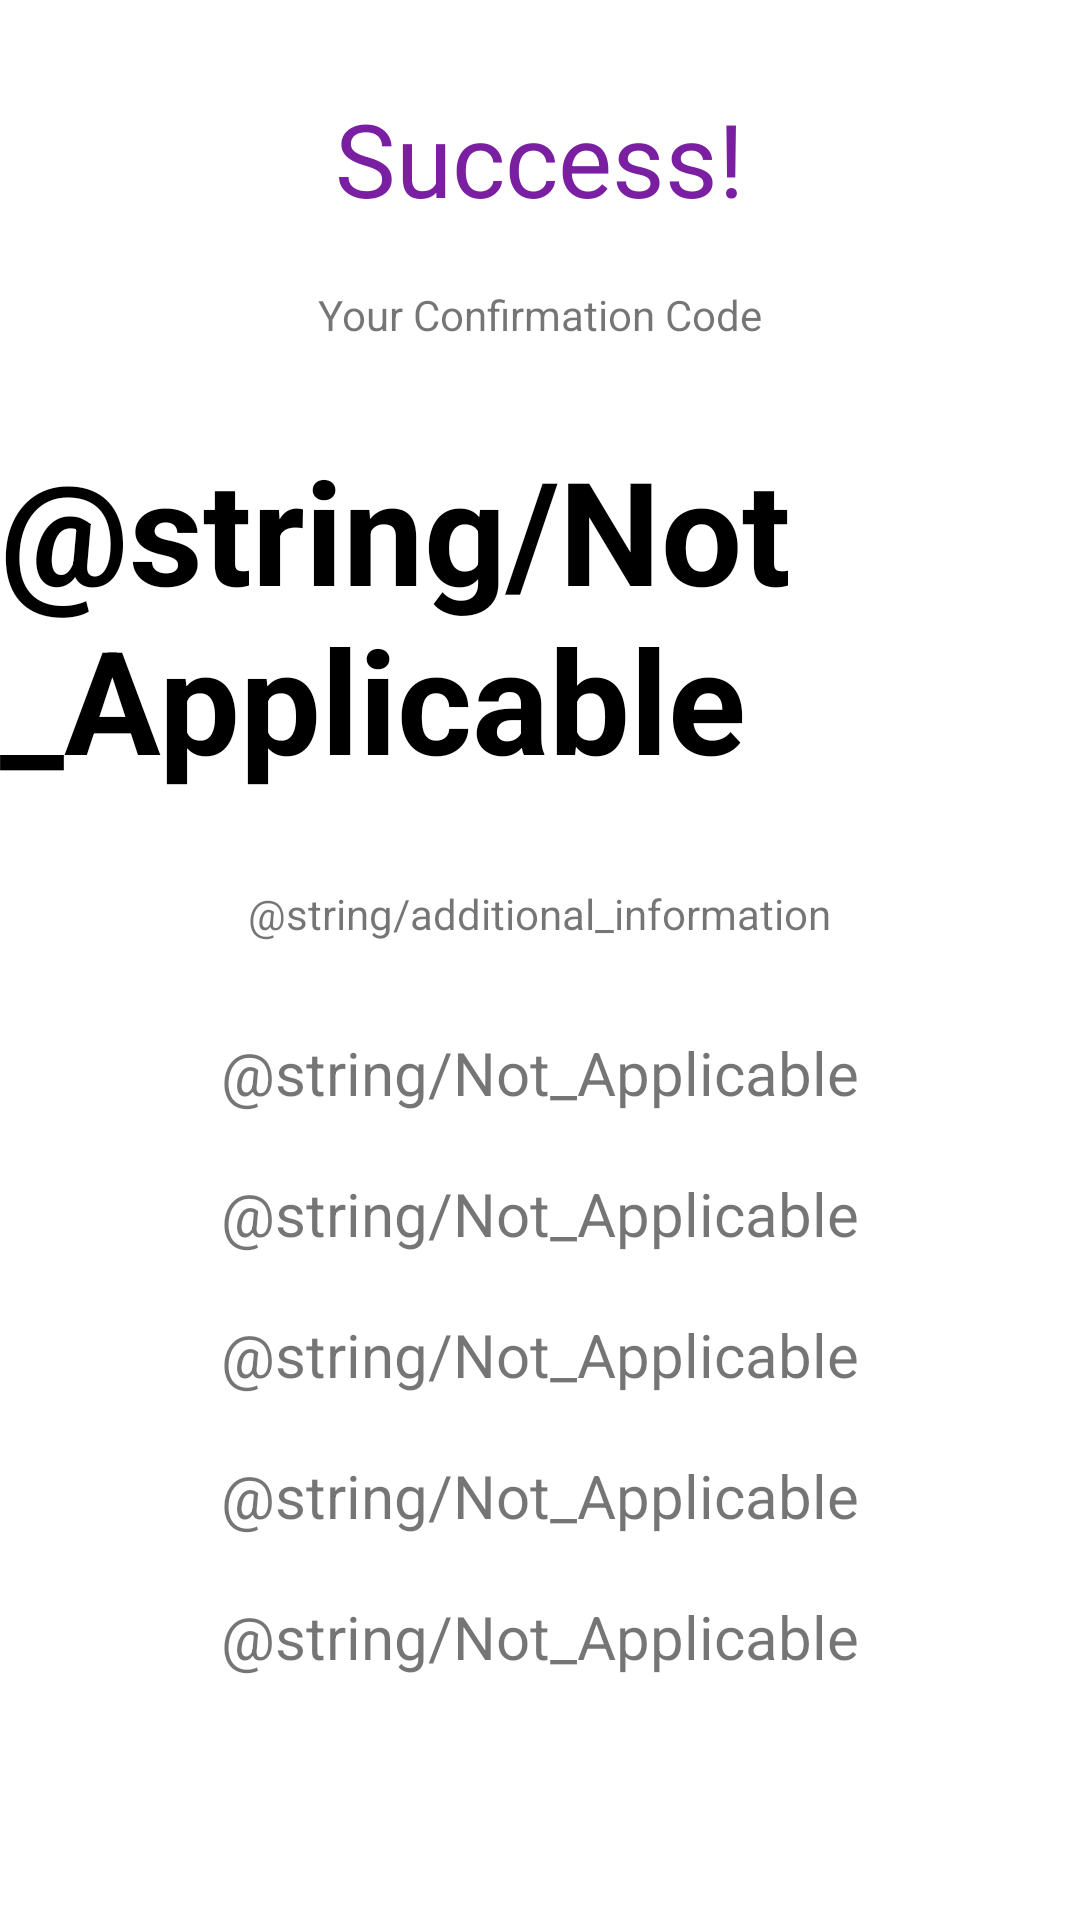

This screen was rendered from an Android layout file. Write that file and the resources it references.
<!-- AndroidManifest.xml: application theme Theme.TorontoParking -->
<!-- res/layout/activity_confirmation.xml -->
<?xml version="1.0" encoding="utf-8"?>
<LinearLayout xmlns:android="http://schemas.android.com/apk/res/android"
    xmlns:app="http://schemas.android.com/apk/res-auto"
    xmlns:tools="http://schemas.android.com/tools"
    android:layout_width="match_parent"
    android:layout_height="match_parent"
    android:orientation="vertical"
    android:gravity="center_horizontal"
    android:paddingTop="10dp"
    android:paddingBottom="10dp"
    tools:context=".ConfirmationActivity">

    <TextView
        android:id="@+id/textView5"
        android:layout_width="wrap_content"
        android:layout_height="wrap_content"
        android:layout_marginTop="20dp"
        android:text="Success!"
        android:layout_marginBottom="20dp"

        android:textColor="#7B1FA2"
        android:textSize="34sp" />

    <TextView
        android:id="@+id/textView7"
        android:layout_width="wrap_content"
        android:layout_height="wrap_content"
        android:layout_marginBottom="30dp"
        android:text="Your Confirmation Code" />

    <TextView
        android:id="@+id/parkingConfirmationNumber"
        android:layout_width="wrap_content"
        android:layout_height="wrap_content"
        android:text="@string/Not_Applicable"
        android:layout_marginBottom="30dp"
        android:textColor="#000000"
        android:textSize="48sp"
        android:textStyle="bold" />

    <TextView
        android:id="@+id/textView8"
        android:layout_width="wrap_content"
        android:layout_height="wrap_content"
        android:layout_marginBottom="30dp"
        android:text="@string/additional_information" />

    <TextView
        android:id="@+id/parkingDate"
        android:layout_width="wrap_content"
        android:layout_height="wrap_content"
        android:layout_marginBottom="20dp"
        android:text="@string/Not_Applicable"
        android:textSize="20sp" />

    <TextView
        android:id="@+id/parkingLotConfirmation"
        android:layout_width="wrap_content"
        android:layout_height="wrap_content"
        android:layout_marginBottom="20dp"
        android:text="@string/Not_Applicable"
        android:textSize="20sp" />

    <TextView
        android:id="@+id/parkingVehicleConfirmation"
        android:layout_width="wrap_content"
        android:layout_marginBottom="20dp"
        android:layout_height="wrap_content"
        android:text="@string/Not_Applicable"
        android:textSize="20sp" />

    <TextView
        android:id="@+id/parkingFullName"
        android:layout_width="wrap_content"
        android:layout_marginBottom="20dp"
        android:layout_height="wrap_content"
        android:text="@string/Not_Applicable"
        android:textSize="20sp" />

    <TextView
        android:id="@+id/parkingSpaceNumberConfirmation"

        android:layout_width="wrap_content"
        android:layout_height="wrap_content"
        android:text="@string/Not_Applicable"
        android:textSize="20sp" />

</LinearLayout>
<!-- resources referenced by this layout -->
<resources>
  <style name="Theme.TorontoParking" parent="Theme.MaterialComponents.DayNight.DarkActionBar">
          
          <item name="colorPrimary">@color/purple_500</item>
          <item name="colorPrimaryVariant">@color/purple_700</item>
          <item name="colorOnPrimary">@color/white</item>
          
          <item name="colorSecondary">@color/teal_200</item>
          <item name="colorSecondaryVariant">@color/teal_700</item>
          <item name="colorOnSecondary">@color/black</item>
          
          <item name="android:statusBarColor" tools:targetApi="l">?attr/colorPrimaryVariant</item>
          
      </style>
  <color name="purple_500">#FF6200EE</color>
  <color name="purple_700">#FF3700B3</color>
  <color name="white">#FFFFFFFF</color>
  <color name="teal_200">#FF03DAC5</color>
  <color name="teal_700">#FF018786</color>
  <color name="black">#FF000000</color>
</resources>
